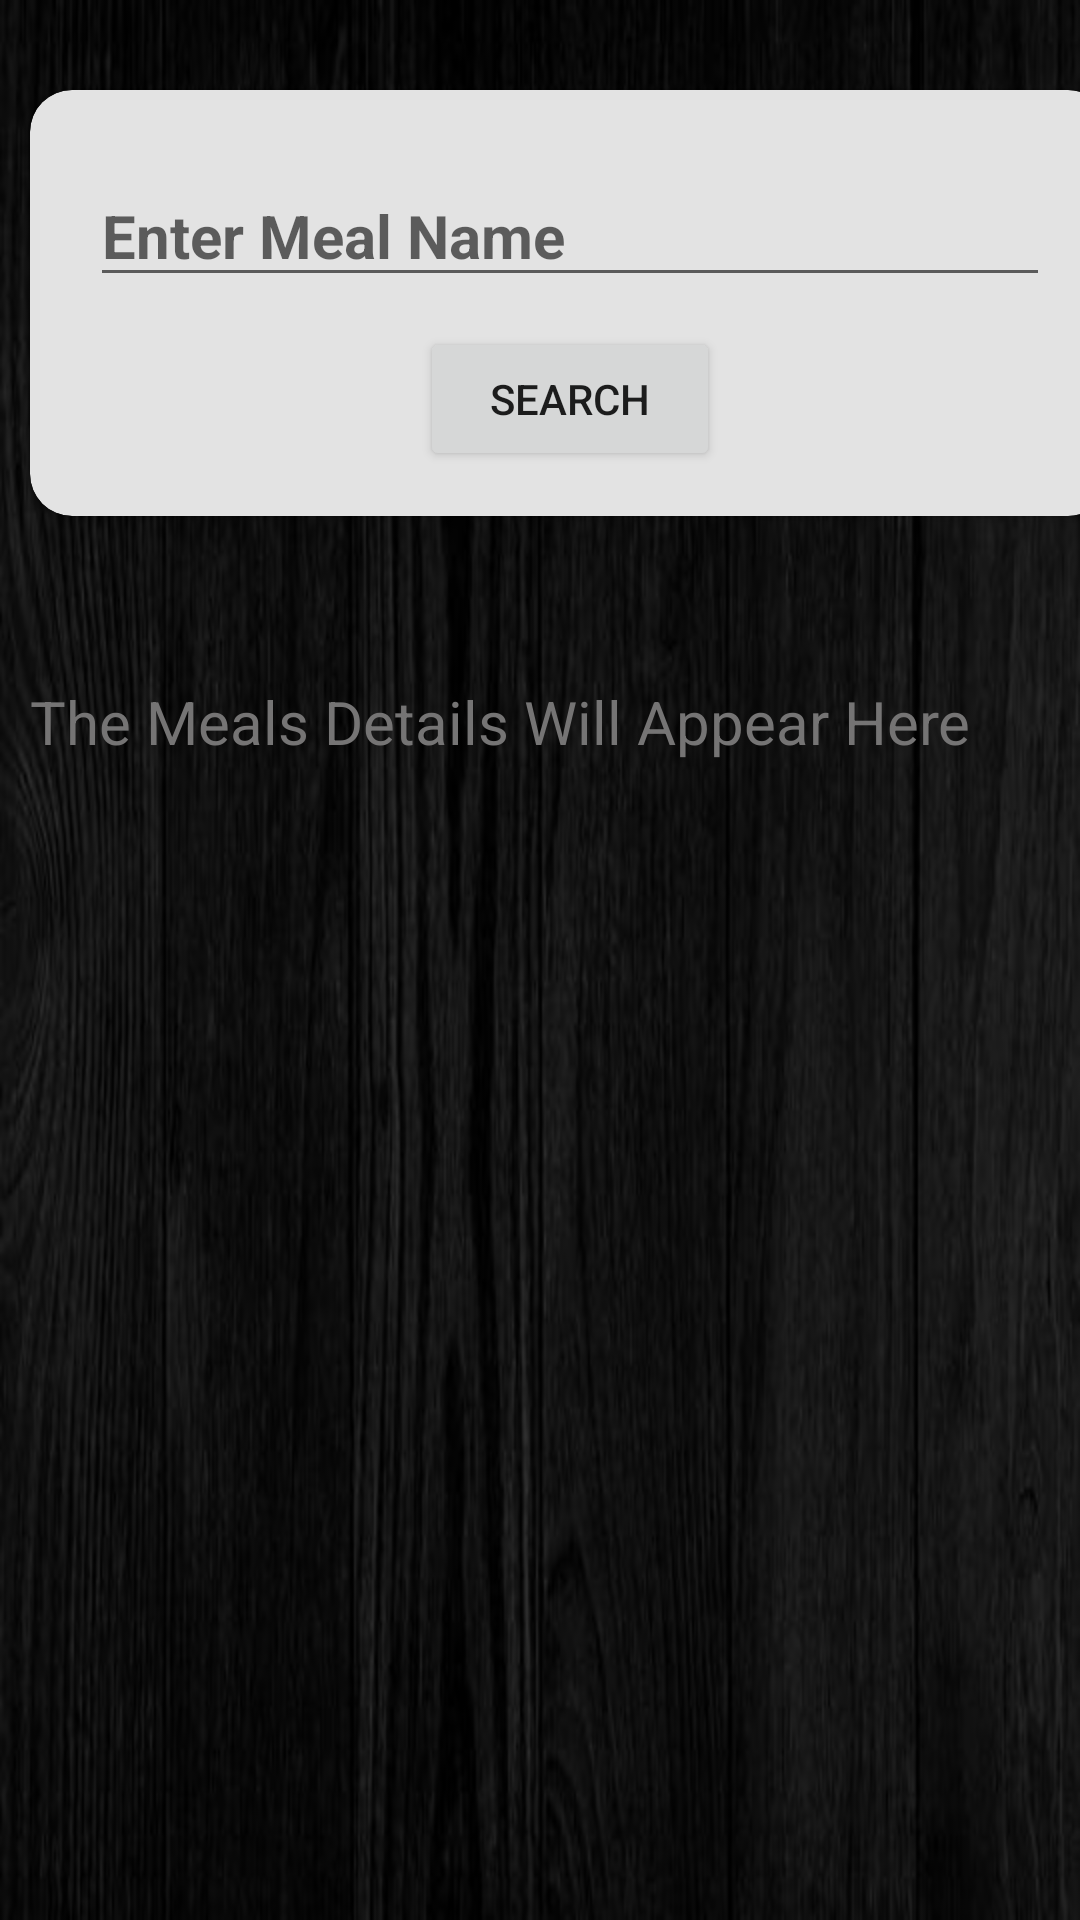

The Android layout XML behind this screen, and the referenced resources:
<!-- AndroidManifest.xml: application theme Theme.MealMate -->
<!-- res/layout/activity_search_meals_from_web_service.xml -->
<?xml version="1.0" encoding="utf-8"?>
<ScrollView xmlns:android="http://schemas.android.com/apk/res/android"
    xmlns:app="http://schemas.android.com/apk/res-auto"
    xmlns:tools="http://schemas.android.com/tools"
    android:id="@+id/scrollView"
    android:layout_width="match_parent"
    android:layout_height="match_parent"
    android:background="@drawable/background"
    android:foregroundTint="#BFBFBF">

    <RelativeLayout
        android:layout_width="match_parent"
        android:layout_height="match_parent"
        android:layout_margin="@dimen/margin">

        <LinearLayout
            android:layout_width="match_parent"
            android:layout_height="match_parent"
            android:orientation="vertical">

            <androidx.cardview.widget.CardView
                android:layout_width="360dp"
                android:layout_height="wrap_content"
                android:layout_marginStart="10dp"
                android:layout_marginTop="30dp"
                android:layout_marginBottom="55dp"
                app:cardBackgroundColor="#E3E3E3"
                app:cardCornerRadius="14dp"
                app:layout_constraintBottom_toBottomOf="parent"
                app:layout_constraintEnd_toEndOf="parent"
                app:layout_constraintStart_toStartOf="parent"
                app:layout_constraintTop_toTopOf="parent">

                <LinearLayout
                    android:layout_width="match_parent"
                    android:layout_height="match_parent"
                    android:orientation="vertical">

                    <EditText
                        android:id="@+id/searchFromWeb"
                        android:layout_width="320dp"
                        android:layout_height="wrap_content"
                        android:layout_marginLeft="20dp"
                        android:layout_marginTop="25dp"
                        android:layout_marginRight="20dp"
                        android:hint="Enter Meal Name"
                        android:inputType="text"
                        android:maxLines="1"
                        android:textColor="@android:color/black"
                        android:textSize="20sp"
                        android:textStyle="bold"
                        app:layout_constraintEnd_toEndOf="parent"
                        app:layout_constraintStart_toStartOf="parent" />

                    <LinearLayout
                        android:layout_width="match_parent"
                        android:layout_height="match_parent"
                        android:gravity="center"
                        android:orientation="vertical">

                        <Button
                            android:id="@+id/searchFromWebBtn"
                            android:layout_width="100dp"
                            android:layout_height="wrap_content"
                            android:layout_marginTop="10dp"
                            android:layout_marginLeft="20dp"
                            android:layout_marginRight="20dp"
                            android:layout_marginBottom="15dp"
                            android:text="Search" />

                    </LinearLayout>

                </LinearLayout>


            </androidx.cardview.widget.CardView>

            <TextView
                android:id="@+id/mealsDetailsFromWeb"
                android:layout_width="match_parent"
                android:layout_height="wrap_content"
                android:layout_gravity="center"
                android:layout_marginLeft="10dp"
                android:layout_marginRight="10dp"
                android:layout_marginBottom="40dp"
                android:hint="The Meals Details Will Appear Here"
                android:textColor="#FFFEFE"
                android:textColorHint="#757474"
                android:textSize="20sp" />
        </LinearLayout>

    </RelativeLayout>

</ScrollView>
<!-- resources referenced by this layout -->
<resources>
  <!-- drawable background: jpg bitmap (drawable, 28966 bytes) -->
  <style name="Theme.MealMate" parent="Theme.MaterialComponents.DayNight.NoActionBar">
          
          <item name="colorPrimary">#616161</item>
          <item name="colorPrimaryVariant">#009688</item>
          <item name="colorOnPrimary">@color/white</item>
          
          <item name="colorSecondary">@color/teal_200</item>
          <item name="colorSecondaryVariant">#009688</item>
          <item name="colorOnSecondary">@color/black</item>
          
          <item name="android:statusBarColor">#009688</item>
          
      </style>
  <!-- not gathered from this repository: default colours our renderer supplied (Android Studio template values) -->
  <color name="teal_200">#FF03DAC5</color>
  <color name="black">#FF000000</color>
  <color name="white">#FFFFFFFF</color>
</resources>
